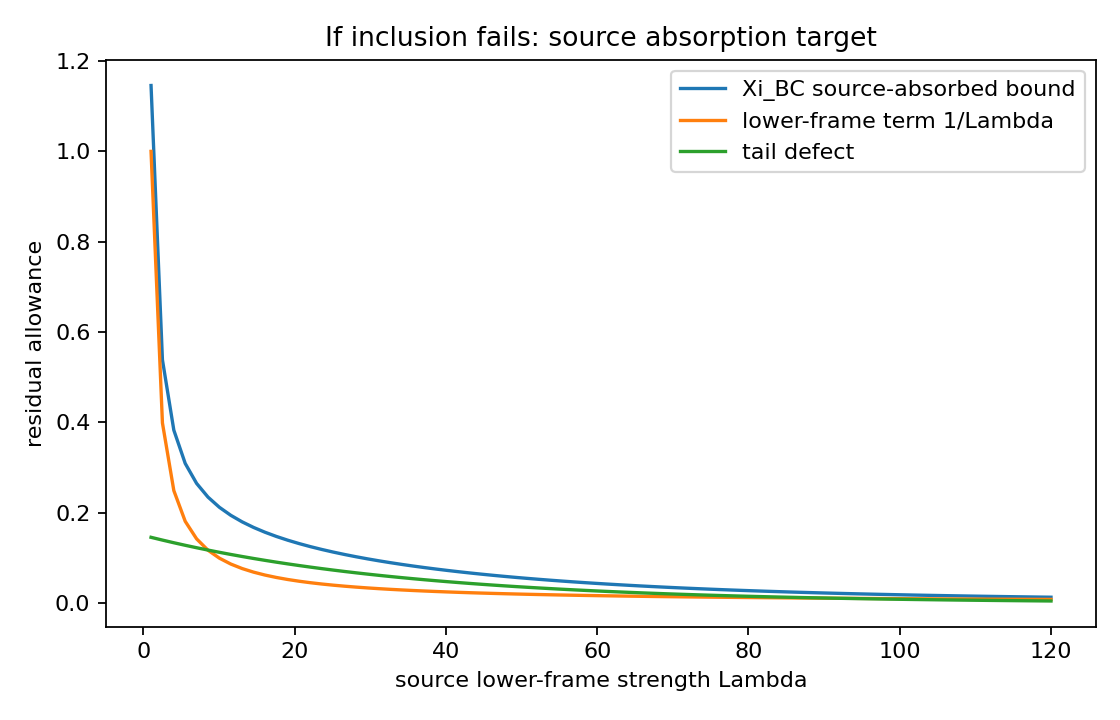

The table this chart was drawn from, first rows:
Lambda, absorbed_boundary_residual_bound, compact_tail
1.0, 1.146, 0.1458
2.506, 0.5386, 0.1396
4.013, 0.383, 0.1338
5.519, 0.3093, 0.1281
7.025, 0.2651, 0.1227
8.532, 0.2348, 0.1176
10.04, 0.2122, 0.1126
11.54, 0.1945, 0.1079
13.05, 0.1799, 0.1033
14.56, 0.1677, 0.09896
16.06, 0.157, 0.09479
17.57, 0.1477, 0.0908
19.08, 0.1394, 0.08697
20.58, 0.1319, 0.08331
22.09, 0.1251, 0.0798
23.59, 0.1188, 0.07644
25.1, 0.1131, 0.07322
26.61, 0.1077, 0.07013
28.11, 0.1027, 0.06718
29.62, 0.09811, 0.06435
31.13, 0.09377, 0.06164
32.63, 0.08969, 0.05904
34.14, 0.08585, 0.05656
35.65, 0.08223, 0.05417
37.15, 0.07881, 0.05189
38.66, 0.07557, 0.04971
40.16, 0.07251, 0.04761
41.67, 0.0696, 0.04561
43.18, 0.06685, 0.04368
44.68, 0.06422, 0.04184
46.19, 0.06173, 0.04008
47.7, 0.05936, 0.03839
49.2, 0.0571, 0.03678
50.71, 0.05495, 0.03523
52.22, 0.05289, 0.03374
53.72, 0.05094, 0.03232
55.23, 0.04907, 0.03096
56.73, 0.04728, 0.02966
58.24, 0.04558, 0.02841
59.75, 0.04395, 0.02721
61.25, 0.04239, 0.02606
62.76, 0.0409, 0.02497
64.27, 0.03947, 0.02391
65.77, 0.03811, 0.02291
67.28, 0.03681, 0.02194
68.78, 0.03556, 0.02102
70.29, 0.03436, 0.02013
71.8, 0.03321, 0.01928
73.3, 0.03211, 0.01847
74.81, 0.03106, 0.01769
76.32, 0.03005, 0.01695
77.82, 0.02908, 0.01623
79.33, 0.02816, 0.01555
80.84, 0.02727, 0.0149
82.34, 0.02641, 0.01427
83.85, 0.02559, 0.01367
85.35, 0.02481, 0.01309
86.86, 0.02405, 0.01254
88.37, 0.02333, 0.01201
89.87, 0.02263, 0.01151
... 20 more rows
